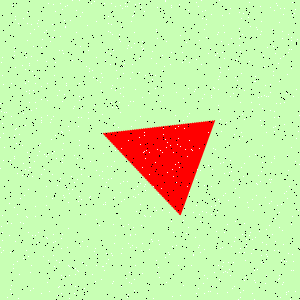

Data behind this chart, as committed beside it:
Type, X, Y
Salt, 240, 51
Salt, 172, 169
Salt, 37, 155
Salt, 143, 48
Salt, 279, 278
Salt, 39, 151
Salt, 151, 74
Salt, 118, 127
Salt, 31, 110
Salt, 111, 88
Salt, 53, 116
Salt, 29, 63
Salt, 196, 293
Salt, 44, 154
Salt, 137, 186
Salt, 128, 105
Salt, 142, 167
Salt, 81, 117
Salt, 261, 96
Salt, 193, 254
Salt, 59, 262
Salt, 47, 100
Salt, 131, 126
Salt, 214, 272
Salt, 89, 71
Salt, 273, 127
Salt, 131, 283
Salt, 134, 43
Salt, 123, 226
Salt, 219, 76
Salt, 23, 163
Salt, 103, 153
Salt, 106, 52
Salt, 48, 154
Salt, 288, 170
Salt, 254, 81
Salt, 143, 152
Salt, 47, 83
Salt, 38, 20
Salt, 240, 248
Salt, 64, 197
Salt, 22, 65
Salt, 229, 172
Salt, 128, 140
Salt, 31, 265
Salt, 46, 205
Salt, 257, 29
Salt, 141, 250
Salt, 237, 80
Salt, 137, 73
Salt, 214, 88
Salt, 178, 126
Salt, 32, 235
Salt, 134, 290
Salt, 219, 201
Salt, 167, 172
Salt, 180, 146
Salt, 220, 119
Salt, 133, 196
Salt, 188, 227
... 1,740 more rows
